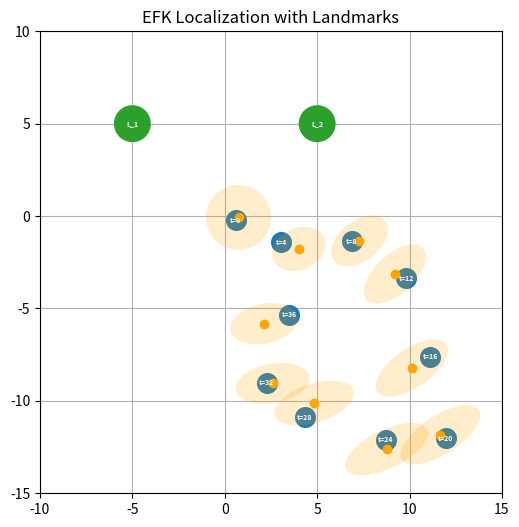

Here is the Python script that generated this plot: (Note: this script raises an exception after producing the figure.)
import numpy as np
from matplotlib import pyplot as plt
from matplotlib.patches import Circle, Ellipse

class EKFSim():
    def __init__(self):
        self.t = 0
        self.max_t = 40
        self.dt = 0.5

        # Initial States
        self.true_pos = np.array([0,0]) # shape: (2,)
        self.landmarks = np.array([[-5,5],[5, 5]]) # [[l_1x,l_1y], [l_2x, l2_y]]

        self.estim_pos = np.array([0,0]) # shape: (2,)        

        # Covariance Matricies
        self.estim_sigma = np.eye(2) # Estimated Position Uncertainty
        self.R = 0.1 * np.eye(2) # Process Uncertainty
        self.Q = 0.5 * np.eye(2) # Measurement Uncertainty

        self.true_pos_history = []
        self.estim_pos_history = []
        self.estim_sigma_history = []

    def update_true_pos(self, t):
        '''
        This function keeps track of the true position of the robot (unknown to the actual robot)

        Args:
            t (int): current timestep

        Returns:
            self.true_pos (2,): updated true position
        '''
        process_noise = np.random.multivariate_normal(np.zeros(2), self.R)
        self.true_pos = self.true_pos + (self.get_vel(t) * self.dt) + process_noise

    
    def measurment_model(self, pos, noisy:bool):
        '''
        Input: [x,y] position
        Output: [d1, d1] (distance to landmark_1 and landmark_2)

        L2 Distance (optionally) plus sensor noise delta ~ N (0, Q)
        '''
        # pos_mat = np.concatenate([pos.T, pos.T], axis=0)
        difference_vectors = pos - self.landmarks
        measurement = np.linalg.norm(difference_vectors, axis=1)

        if noisy:
            measurement_noise = np.random.multivariate_normal(np.zeros(2), self.Q)
            return measurement + measurement_noise
        
        return measurement
        
    
    def get_measurement_jacobian(self, pos):
        # pos_mat = np.concatenate([pos.T, pos.T], axis=0)
        difference_vectors = pos - self.landmarks
        distances = self.measurment_model(pos, noisy=False)
        H = difference_vectors / distances[:, np.newaxis]
        return H

    
    def state_propagation_step(self, pos, t):
        dead_rek_pos = pos + (self.get_vel(t) * self.dt)
        dead_rek_sigma = self.estim_sigma + self.R
        return dead_rek_pos, dead_rek_sigma


    def correction_step(self, dead_rek_pos, dead_rek_sigma):
        H = self.get_measurement_jacobian(dead_rek_pos)
        k_gain = dead_rek_sigma @ H.T @ np.linalg.inv(H @ dead_rek_sigma @ H.T + self.Q)
        # Calculate Innovation (difference between true measurement and expected measurement)
        true_measurement = self.measurment_model(self.true_pos, noisy=True)
        pred_measurement = self.measurment_model(dead_rek_pos, noisy=False)
        innovation = (true_measurement - pred_measurement)
        # Estimate Position based on Kalman Gain and Innovation
        self.estim_pos = dead_rek_pos + k_gain @ (innovation)
        # Calculate Certainty
        self.estim_sigma = (np.eye(2) - k_gain @ H) @ dead_rek_sigma


    def get_vel(self, t):
        '''
        Defines a stepwise function for velocity
        '''
        if 0<=t<=10:
            return np.array([1,0])
        elif 10<t<=20:
            return np.array([0,-1])
        elif 20<t<=30:
            return np.array([-1,0])
        elif 30<t<=40:
            return np.array([0,1])
        else:
            print(f"t={t} is out of bounds")
            raise Exception
        
    def run(self):
        for i in range(int(self.max_t/self.dt)):
            self.t += 0.5 # Update current time

            # Update True Position
            self.update_true_pos(self.t)
            # State Propagation
            dead_rek_pos, dead_rek_sigma = self.state_propagation_step(self.estim_pos, self.t)
            # Correction Step
            self.correction_step(dead_rek_pos,dead_rek_sigma)

            self.estim_pos_history.append(self.estim_pos)
            self.estim_sigma_history.append(self.estim_sigma)
            self.true_pos_history.append(self.true_pos)

        self.estim_pos_history = np.array(self.estim_pos_history).squeeze()
        self.estim_sigma_history = np.array(self.estim_sigma_history).squeeze()
        self.true_pos_history = np.array(self.true_pos_history).squeeze()

    def viz(self):
        fig, ax = plt.subplots(figsize=(10, 6))

        l1 = Circle(self.landmarks[0], radius=1.0, facecolor="tab:green")
        ax.add_patch(l1)
        ax.text(self.landmarks[0,0],  # Label Point with time step
                    self.landmarks[0,1], 
                    f"L_1",
                    fontsize=5,
                    fontweight='bold', 
                    color='white',
                    ha='center',        
                    va='center'
                    )
        
        l2 = Circle(self.landmarks[1], radius=1.0, facecolor="tab:green")
        ax.add_patch(l2)
        ax.text(self.landmarks[1,0],  # Label Point with time step
                    self.landmarks[1,1], 
                    f"L_2",
                    fontsize=5,
                    fontweight='bold', 
                    color='white',
                    ha='center',        
                    va='center'
                    )

        def get_cov_ellipse(cov, n_std=3):
                eig_vals, eig_vecs = np.linalg.eig(cov)

                # Sort Eig Vals/Vectors
                order = np.argsort(eig_vals)[::-1] # Decending Order (major axis first)
                eig_vals = eig_vals[order]
                eig_vecs = eig_vecs[:, order]

                major = 2 * n_std * np.sqrt(eig_vals[0])
                minor = 2 * n_std * np.sqrt(eig_vals[1])
                angle = np.degrees(np.arctan2(eig_vecs[1, 0], eig_vecs[0, 0]))

                return major, minor, angle

        for i in range(0, self.true_pos_history.shape[0], 8): # Intervals of t=4
            true_pos = self.true_pos_history[i]
            estim_pos = self.estim_pos_history[i]
            estim_sigma = self.estim_sigma_history[i]
            
            major, minor, angle = get_cov_ellipse(estim_sigma)

            estim_certainty_plot = Ellipse(estim_pos, width=major, height=minor, angle=angle, facecolor="orange", alpha=0.2)
            
            # Plot True Position
            ax.scatter(true_pos[0], true_pos[1], c="tab:blue", s=200)
            ax.text(true_pos[0],  # Label Point with time step
                    true_pos[1], 
                    f"t={int(i/2)}",
                    fontsize=5,
                    fontweight='bold', 
                    color='white',
                    ha='center',        
                    va='center'
                    )
            
            # Plot Estimated Positon w/ EKF Filter
            ax.scatter(estim_pos[0], estim_pos[1], c="orange")
            # Add Uncertainty Visual
            ax.add_patch(estim_certainty_plot)
            
        ax.grid()
        ax.set_axisbelow(True)

        ax.set_xlim((-10,15))
        ax.set_ylim((-15,10))
        ax.set_aspect('equal')
        ax.set_title("EFK Localization with Landmarks")
        plt.savefig("plots/prob1_plot.png", dpi=300)
        plt.show()
    

sim = EKFSim()
sim.run()
sim.viz()
